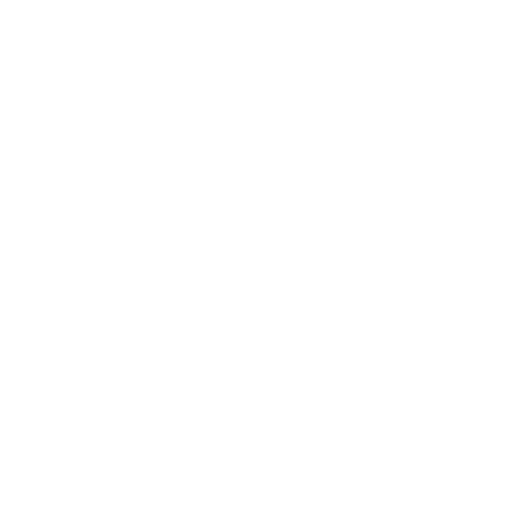
t = 0.00 s
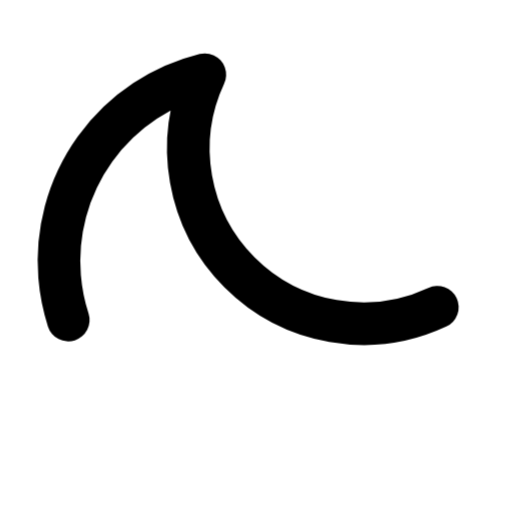
t = 0.32 s
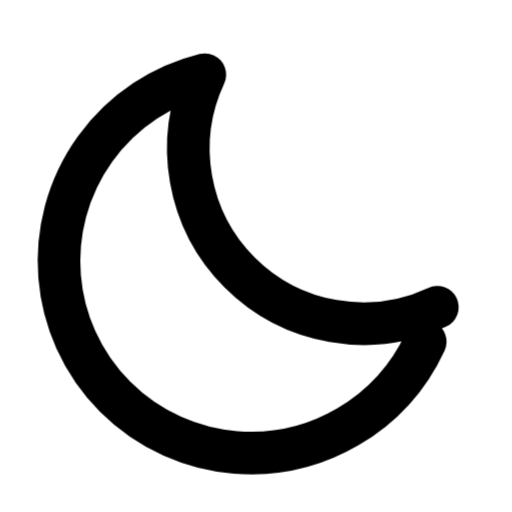
t = 0.94 s
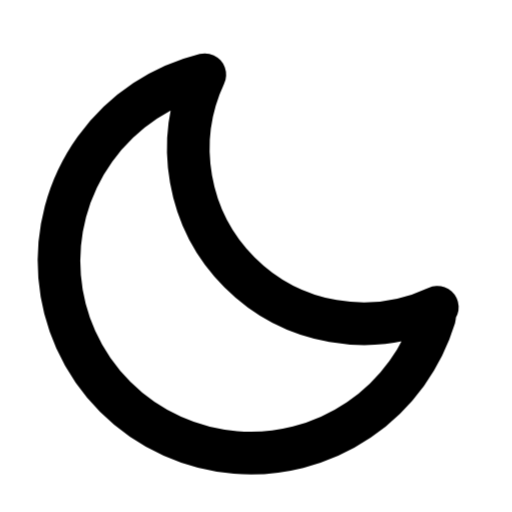
t = 1.25 s
t = 1.79 s: frame unchanged from t = 1.25 s, image omitted
t = 2.33 s: frame unchanged from t = 1.25 s, image omitted

The animated SVG that drew these frames (rendered in a browser with its animation timeline set to each time). Animation: 1 CSS @keyframes rule; one cycle of 2.65 s, repeats indefinitely.

<svg xmlns="http://www.w3.org/2000/svg" width="24" height="24" fill="none" stroke="currentColor" stroke-linecap="round" stroke-linejoin="round" stroke-width="2" viewBox="0 0 24 24">
    <!-- Generated by scripts/icon-expansion/stroke-reveal.ts -->
    <!-- Motion: trace each stroke from its own origin, accumulate the drawing, then hold before restarting. -->
    <style>
        @media (prefers-reduced-motion: no-preference) {
            @keyframes ira-stroke-moon-0 { 0% { stroke-dashoffset: 1; opacity: 0; } 0.4% { opacity: 1; } 47%, 88% { stroke-dashoffset: 0; opacity: 1; } 100% { stroke-dashoffset: 0; opacity: 0; } }
            [data-ira-stroke-reveal="moon"] [data-ira-line="0"] { stroke-dasharray: 1 1; animation: ira-stroke-moon-0 2.65s cubic-bezier(.25,.65,.35,1) infinite; }
        }
    </style>
    <g data-ira-stroke-reveal="moon"><path data-ira-line="0" pathLength="1" d="M20.5 14.4A8.2 8.2 0 0 1 9.6 3.5A9 9 0 1 0 20.5 14.4"/></g>
</svg>
